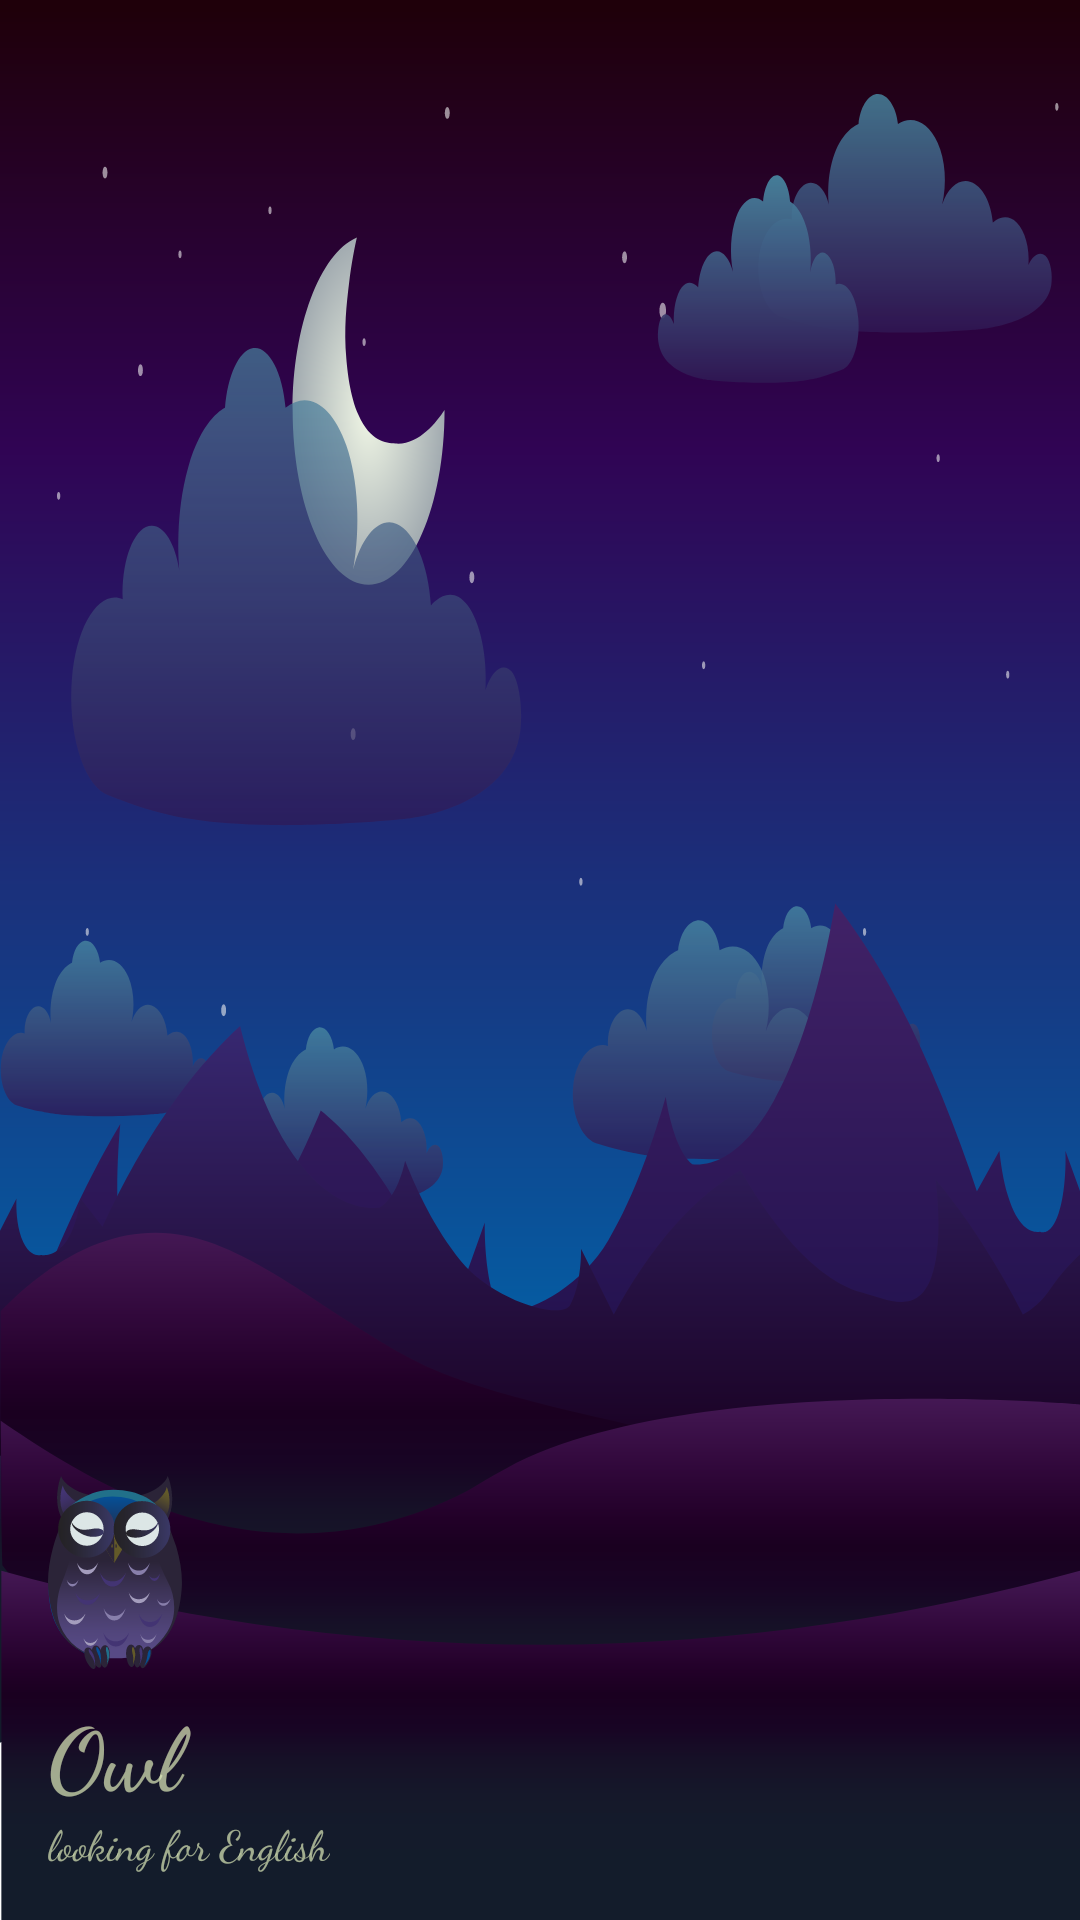

Android layout source for this screen:
<!-- AndroidManifest.xml: application theme Theme.Bd -->
<!-- res/layout/nav_header_main.xml -->
<?xml version="1.0" encoding="utf-8"?>
<LinearLayout xmlns:android="http://schemas.android.com/apk/res/android"
    xmlns:app="http://schemas.android.com/apk/res-auto"
    android:layout_width="match_parent"
    android:layout_height="@dimen/nav_header_height"
    android:background="@drawable/ic_navigator"
    android:gravity="bottom"
    android:orientation="vertical"
    android:paddingLeft="@dimen/activity_horizontal_margin"
    android:paddingTop="@dimen/activity_vertical_margin"
    android:paddingRight="@dimen/activity_horizontal_margin"
    android:paddingBottom="@dimen/activity_vertical_margin"
    android:theme="@style/ThemeOverlay.AppCompat.Dark">

    <ImageView
        android:id="@+id/imageView"
        android:layout_width="wrap_content"
        android:layout_height="wrap_content"
        android:contentDescription="@string/none"
        android:paddingTop="@dimen/nav_header_vertical_spacing"
        app:srcCompat="@drawable/ic_owl" />

    <TextView
        android:layout_width="match_parent"
        android:layout_height="wrap_content"
        android:textColor="@color/light_green_70"
        android:paddingTop="@dimen/nav_header_vertical_spacing"
        android:text="@string/owl"
        android:fontFamily="cursive"
        android:textStyle="bold"
        android:textSize="14pt"
        android:textAppearance="@style/TextAppearance.AppCompat.Body1" />

    <TextView
        android:id="@+id/textView"
        android:layout_width="wrap_content"
        android:layout_height="wrap_content"
        android:fontFamily="cursive"
        android:text="@string/looking_for_english"
        android:textColor="@color/light_green_70"/>
</LinearLayout>
<!-- resources referenced by this layout -->
<resources>
  <color name="light_green_70">#B3DEEBBA</color>
  <dimen name="activity_horizontal_margin">16dp</dimen>
  <dimen name="activity_vertical_margin">16dp</dimen>
  <dimen name="nav_header_height">176dp</dimen>
  <dimen name="nav_header_vertical_spacing">8dp</dimen>
  <!-- drawable ic_navigator: vector/xml drawable (drawable, 17566 chars, omitted) -->
  <!-- drawable ic_owl: vector/xml drawable (drawable, 17155 chars, omitted) -->
  <string name="looking_for_english">looking for English</string>
  <string name="none">none</string>
  <string name="owl">Owl</string>
  <style name="Theme.Bd" parent="Theme.MaterialComponents.DayNight.DarkActionBar">
          
          <item name="colorPrimary">@color/purple_light</item>
          <item name="colorPrimaryVariant">@color/purple_700</item>
          <item name="colorOnPrimary">@color/black</item>
          
          <item name="colorSecondary">#FFEDBE</item>
          <item name="colorSecondaryVariant">@color/purple_900</item>
          <item name="colorOnSecondary">@color/black</item>
          
          <item name="android:statusBarColor" tools:targetApi="l">@color/color_purple150</item>
          
  
          
  
      </style>
  <color name="purple_light">#B19DD1</color>
  <color name="purple_700">#4527a0</color>
  <color name="black">#FF000000</color>
  <color name="purple_900">#140078</color>
  <color name="color_purple150">#9C80CF</color>
</resources>
